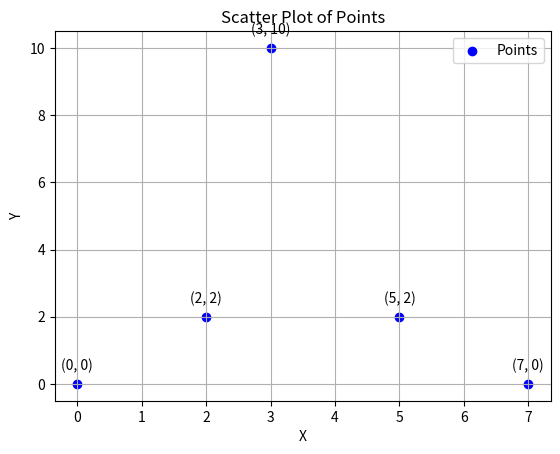

The script that saved this image:
class Solution(object):
    def minCostConnectPoints(self, points):
        """
        :type points: List[List[int]]
        :rtype: int
        """
        # Helper function to calculate the Manhattan distance between two points
        def manhattan_distance(p1, p2):
            return abs(p1[0] - p2[0]) + abs(p1[1] - p2[1])
        
        # Helper function to find the parent of a node in a disjoint-set data structure
        def find_parent(node, parent):
            if parent[node] == node:
                return node
            parent[node] = find_parent(parent[node], parent)
            return parent[node]
        
        # Initialize a list to store the parent of each point
        n = len(points)
        parent = list(range(n))
        
        # Create a list to store edges and their corresponding distances
        edges = []
        for i in range(n):
            for j in range(i + 1, n):
                distance = manhattan_distance(points[i], points[j])
                edges.append((distance, i, j))
        
        # Sort the edges by distance in ascending order
        edges.sort()
        
        # Initialize variables to keep track of the MST and its cost
        mst_edges = 0
        mst_cost = 0
        
        # Iterate through the sorted edges and add them to the MST if they don't form a cycle
        for edge in edges:
            distance, u, v = edge
            parent_u = find_parent(u, parent)
            parent_v = find_parent(v, parent)
            
            if parent_u != parent_v:
                parent[parent_u] = parent_v
                mst_cost += distance
                mst_edges += 1
                
                # Early exit if all points are connected
                if mst_edges == n - 1:
                    break
        
        return mst_cost


import matplotlib.pyplot as plt

# Input points
points = [[0, 0], [2, 2], [3, 10], [5, 2], [7, 0]]

# Extract x and y coordinates of the points
x = [point[0] for point in points]
y = [point[1] for point in points]

# Create a scatter plot for the points
plt.scatter(x, y, label='Points', color='blue')

# Annotate the points with their coordinates
for i, point in enumerate(points):
    plt.annotate(f'({point[0]}, {point[1]})', (x[i], y[i]), textcoords="offset points", xytext=(0, 10), ha='center')

# Set axis labels and chart title
plt.xlabel('X')
plt.ylabel('Y')
plt.title('Scatter Plot of Points')

# Show the chart
plt.grid()
plt.legend()
plt.show()
